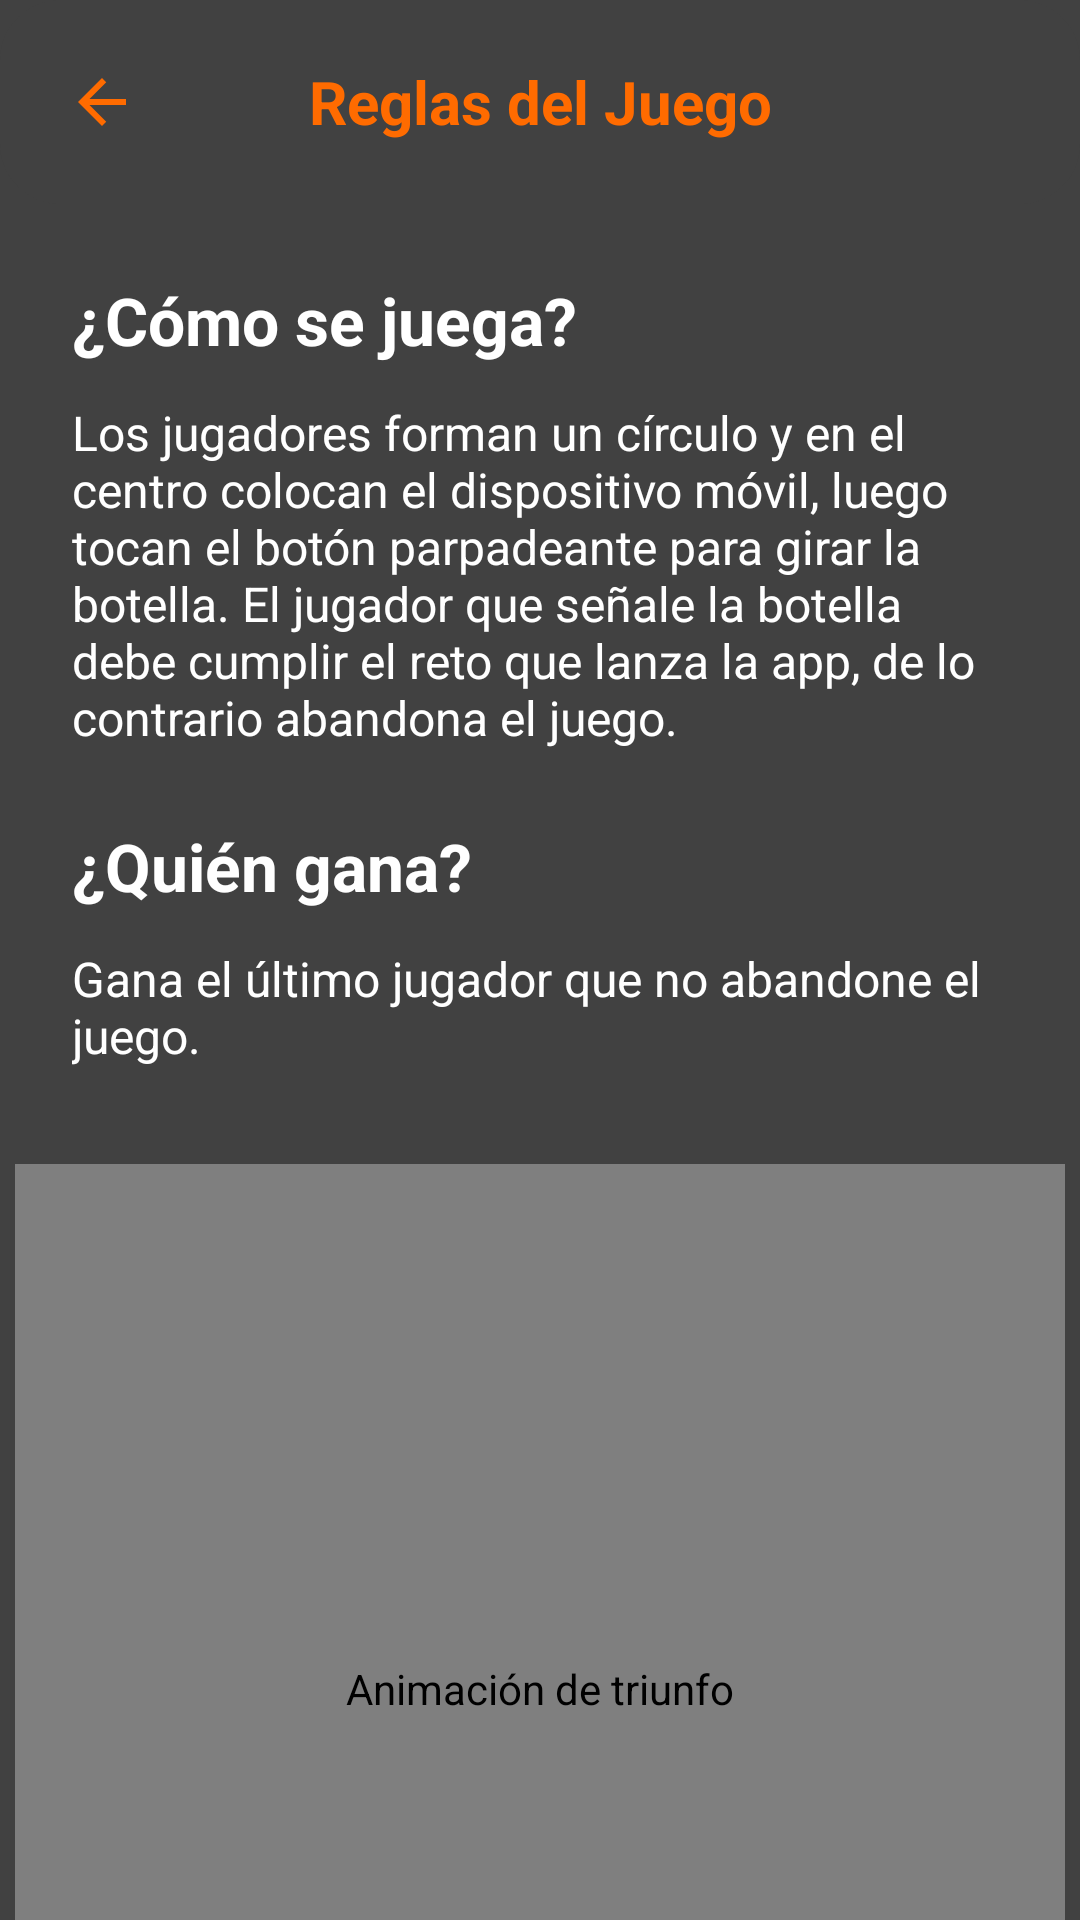

Produce the Android XML layout that renders to this screen, including the resource entries it uses.
<!-- AndroidManifest.xml: application theme Theme.MyApplication -->
<!-- res/layout/fragment_instructions.xml -->
<?xml version="1.0" encoding="utf-8"?>
<androidx.constraintlayout.widget.ConstraintLayout
    xmlns:android="http://schemas.android.com/apk/res/android"
    xmlns:app="http://schemas.android.com/apk/res-auto"
    xmlns:tools="http://schemas.android.com/tools"
    android:layout_width="match_parent"
    android:layout_height="match_parent"
    android:fitsSystemWindows="true"
    android:background="@color/dark_gray">

    <include
        android:id="@+id/toolbarInstructions"
        layout="@layout/toolbar_instructions"
        android:layout_width="0dp"
        android:layout_height="wrap_content"
        app:layout_constraintEnd_toEndOf="parent"
        app:layout_constraintStart_toStartOf="parent"
        app:layout_constraintTop_toTopOf="parent" />

    <TextView
        android:id="@+id/txtHowToPlayTitle"
        android:layout_width="0dp"
        android:layout_height="wrap_content"
        android:layout_marginStart="24dp"
        android:layout_marginTop="24dp"
        android:layout_marginEnd="24dp"
        android:text="@string/how_to_play_title"
        android:textColor="@color/white"
        android:textSize="22sp"
        android:textStyle="bold"
        app:layout_constraintEnd_toEndOf="parent"
        app:layout_constraintStart_toStartOf="parent"
        app:layout_constraintTop_toBottomOf="@id/toolbarInstructions" />

    <TextView
        android:id="@+id/txtHowToPlayDesc"
        android:layout_width="0dp"
        android:layout_height="wrap_content"
        android:layout_marginStart="24dp"
        android:layout_marginTop="12dp"
        android:layout_marginEnd="24dp"
        android:text="@string/how_to_play_desc"
        android:textColor="@color/white"
        android:textSize="16sp"
        app:layout_constraintEnd_toEndOf="parent"
        app:layout_constraintStart_toStartOf="parent"
        app:layout_constraintTop_toBottomOf="@id/txtHowToPlayTitle" />

    <TextView
        android:id="@+id/txtWhoWinsTitle"
        android:layout_width="0dp"
        android:layout_height="wrap_content"
        android:layout_marginStart="24dp"
        android:layout_marginTop="24dp"
        android:layout_marginEnd="24dp"
        android:text="@string/who_wins_title"
        android:textColor="@color/white"
        android:textSize="22sp"
        android:textStyle="bold"
        app:layout_constraintEnd_toEndOf="parent"
        app:layout_constraintStart_toStartOf="parent"
        app:layout_constraintTop_toBottomOf="@id/txtHowToPlayDesc" />

    <TextView
        android:id="@+id/txtWhoWinsDesc"
        android:layout_width="0dp"
        android:layout_height="wrap_content"
        android:layout_marginStart="24dp"
        android:layout_marginTop="12dp"
        android:layout_marginEnd="24dp"
        android:text="@string/who_wins_desc"
        android:textColor="@color/white"
        android:textSize="16sp"
        app:layout_constraintEnd_toEndOf="parent"
        app:layout_constraintStart_toStartOf="parent"
        app:layout_constraintTop_toBottomOf="@id/txtWhoWinsTitle" />

    <com.airbnb.lottie.LottieAnimationView
        android:id="@+id/imgVictory"
        android:layout_width="350dp"
        android:layout_height="350dp"
        android:layout_marginTop="32dp"
        android:contentDescription="@string/victory_image"
        app:lottie_rawRes="@raw/trophy"
        app:lottie_autoPlay="false"
        app:lottie_loop="false"

        app:layout_constraintEnd_toEndOf="parent"
        app:layout_constraintStart_toStartOf="parent"
        app:layout_constraintTop_toBottomOf="@id/txtWhoWinsDesc" />

</androidx.constraintlayout.widget.ConstraintLayout>
<!-- res/layout/toolbar_instructions.xml (included above) -->
<?xml version="1.0" encoding="utf-8"?>
<androidx.cardview.widget.CardView
    xmlns:android="http://schemas.android.com/apk/res/android"
    xmlns:app="http://schemas.android.com/apk/res-auto"
    android:layout_width="match_parent"
    android:layout_height="70dp"
    android:layout_margin="16dp"
    app:cardBackgroundColor="@color/dark_gray"
    app:cardCornerRadius="20dp"
    app:cardElevation="0dp"
    app:cardUseCompatPadding="false"
    app:cardPreventCornerOverlap="false">

    <LinearLayout
        android:layout_width="match_parent"
        android:layout_height="match_parent"
        android:gravity="center_vertical"
        android:orientation="horizontal"
        android:padding="10dp">

        <ImageButton
            android:id="@+id/btnBack"
            android:layout_width="48dp"
            android:layout_height="48dp"
            android:background="@android:color/transparent"
            android:clickable="true"
            android:contentDescription="@string/back_button"
            android:focusable="true"
            android:foreground="?attr/selectableItemBackgroundBorderless"
            android:scaleType="centerInside"
            android:src="@drawable/ic_arrow_back" />

        <TextView
            android:layout_width="0dp"
            android:layout_height="wrap_content"
            android:layout_weight="1"
            android:gravity="center"
            android:text="@string/rules_title"
            android:textColor="@color/orange"
            android:textSize="20sp"
            android:textStyle="bold" />

        <View
            android:layout_width="48dp"
            android:layout_height="48dp" />

    </LinearLayout>

</androidx.cardview.widget.CardView>
<!-- resources referenced by this layout -->
<resources>
  <color name="dark_gray">#FF414141</color>
  <color name="orange">#FF6B00</color>
  <color name="white">#FFFFFFFF</color>
  <!-- drawable ic_arrow_back (drawable) -->
  <?xml version="1.0" encoding="utf-8"?>
  <vector xmlns:android="http://schemas.android.com/apk/res/android"
      android:width="24dp"
      android:height="24dp"
      android:viewportWidth="24"
      android:viewportHeight="24">
      <path
          android:fillColor="#FF6B00"
          android:pathData="M20,11H7.83l5.59,-5.59L12,4l-8,8 8,8 1.41,-1.41L7.83,13H20v-2z"/>
  </vector>
  <string name="back_button">Volver</string>
  <string name="how_to_play_desc">Los jugadores forman un círculo y en el centro colocan el dispositivo móvil, luego tocan el botón parpadeante para girar la botella. El jugador que señale la botella debe cumplir el reto que lanza la app, de lo contrario abandona el juego.</string>
  <string name="how_to_play_title">¿Cómo se juega?</string>
  <string name="rules_title">Reglas del Juego</string>
  <string name="victory_image">Animación de triunfo</string>
  <string name="who_wins_desc">Gana el último jugador que no abandone el juego.</string>
  <string name="who_wins_title">¿Quién gana?</string>
  <style name="Theme.MyApplication" parent="Base.Theme.MyApplication" />
  <style name="Base.Theme.MyApplication" parent="Theme.Material3.DayNight.NoActionBar">
          
          
      </style>
</resources>
